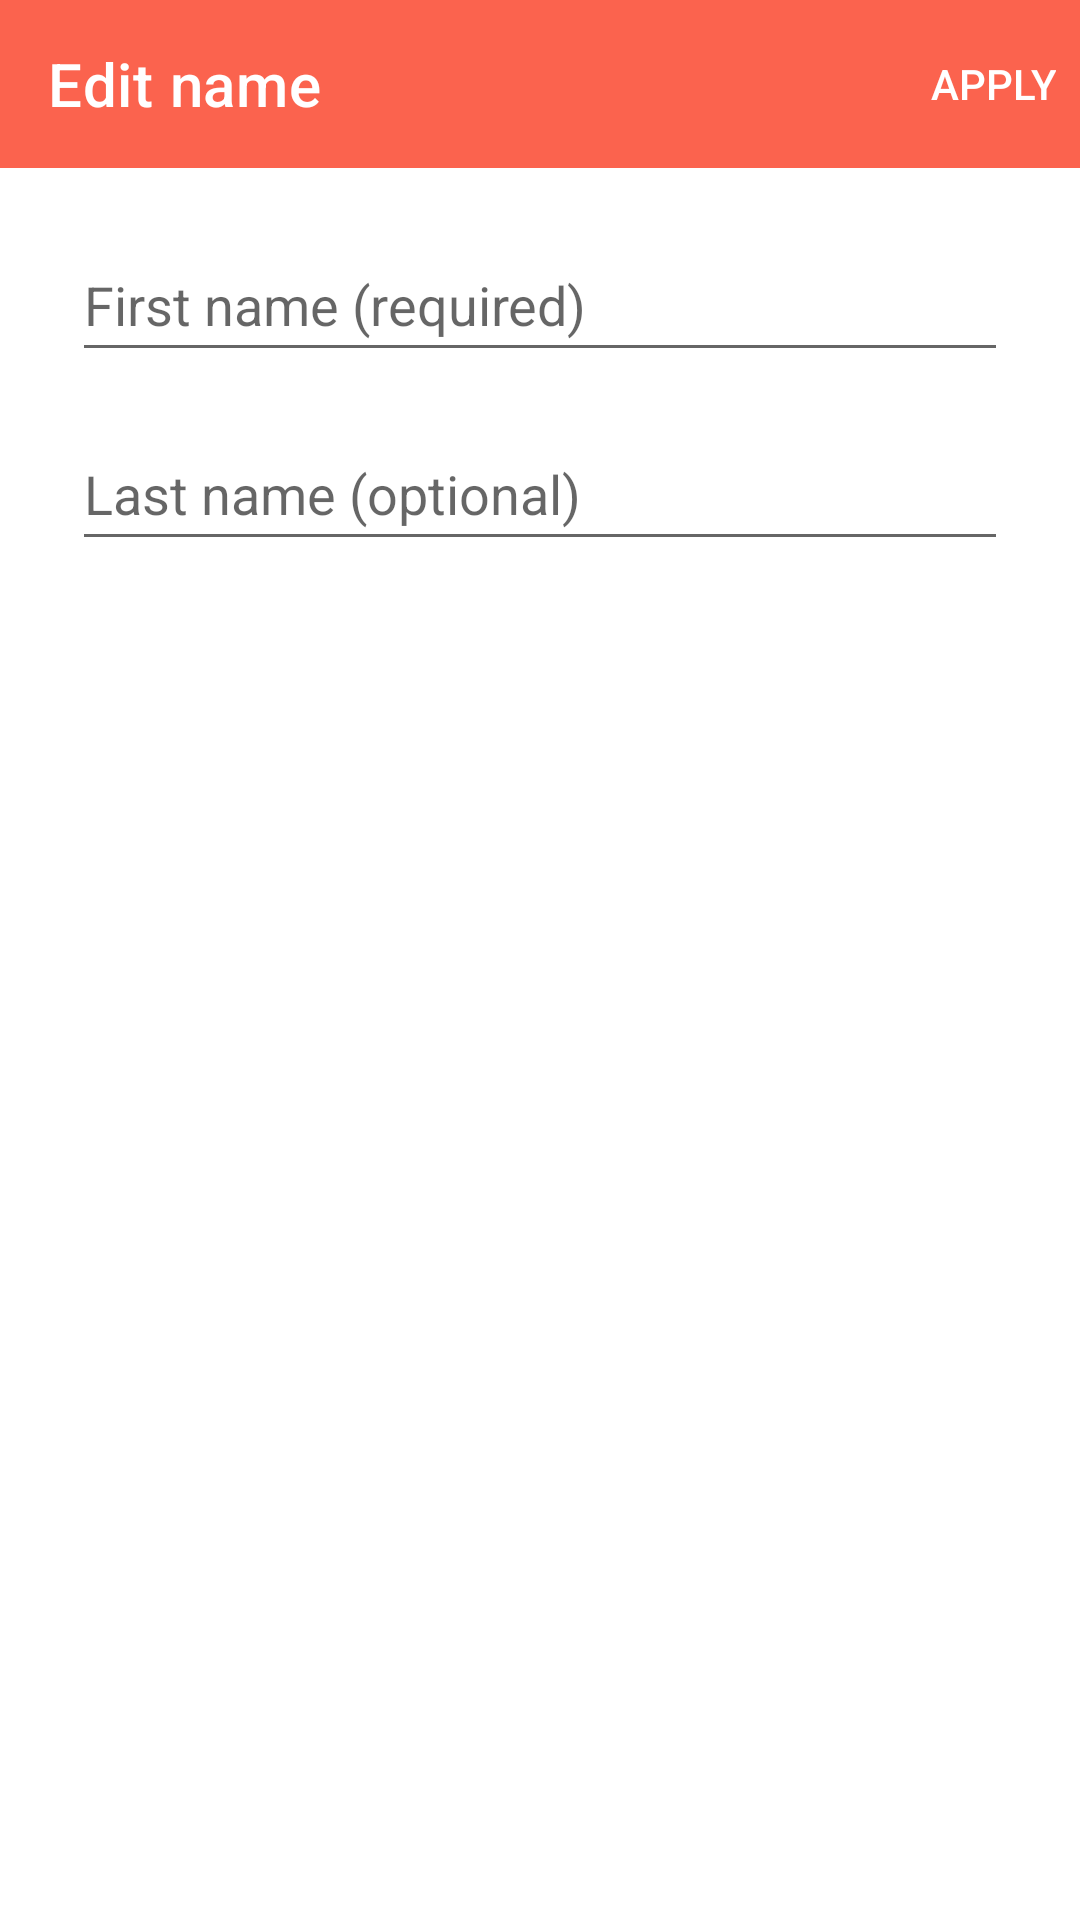

This screen was rendered from an Android layout file. Write that file and the resources it references.
<!-- AndroidManifest.xml: application theme Theme.LyChat -->
<!-- res/layout/activity_edit_name.xml -->
<?xml version="1.0" encoding="utf-8"?>
<layout xmlns:android="http://schemas.android.com/apk/res/android"
    xmlns:app="http://schemas.android.com/apk/res-auto"
    xmlns:tools="http://schemas.android.com/tools"
    tools:context=".presentation.EditNameActivity">

    <LinearLayout
        android:id="@+id/base"
        android:orientation="vertical"
        android:layout_width="match_parent"
        android:layout_height="match_parent">

        <androidx.coordinatorlayout.widget.CoordinatorLayout
            android:layout_width="match_parent"
            android:layout_height="wrap_content"
            android:fitsSystemWindows="true">

            <com.google.android.material.appbar.AppBarLayout
                style="@style/Widget.MaterialComponents.AppBarLayout.PrimarySurface"
                android:layout_width="match_parent"
                android:layout_height="wrap_content"
                android:fitsSystemWindows="true">

                <com.google.android.material.appbar.MaterialToolbar
                    android:id="@+id/toolbar"
                    style="@style/Widget.MaterialComponents.Toolbar.PrimarySurface"
                    android:layout_width="match_parent"
                    android:layout_height="?attr/actionBarSize"
                    android:background="?attr/colorPrimary"
                    app:menu="@menu/apply_changes_menu"
                    app:navigationIcon="@drawable/baseline_arrow_back_white_24"
                    app:title="Edit name" />

            </com.google.android.material.appbar.AppBarLayout>
        </androidx.coordinatorlayout.widget.CoordinatorLayout>

        <androidx.constraintlayout.widget.ConstraintLayout
            android:layout_width="match_parent"
            android:layout_height="match_parent">

            <EditText
                android:id="@+id/nameFirstEditText"
                android:layout_width="0dp"
                android:layout_height="wrap_content"
                android:layout_marginStart="24dp"
                android:layout_marginTop="20dp"
                android:layout_marginEnd="24dp"
                android:ems="10"
                android:hint="First name (required)"
                android:inputType="textPersonName"
                android:minHeight="48dp"
                app:layout_constraintEnd_toEndOf="parent"
                app:layout_constraintHorizontal_bias="0.0"
                app:layout_constraintStart_toStartOf="parent"
                app:layout_constraintTop_toTopOf="parent" />

            <EditText
                android:id="@+id/nameLastEditText"
                android:layout_width="0dp"
                android:layout_height="wrap_content"
                android:layout_marginStart="24dp"
                android:layout_marginTop="15dp"
                android:layout_marginEnd="24dp"
                android:ems="10"
                android:hint="Last name (optional)"
                android:inputType="textPersonName"
                android:minHeight="48dp"
                app:layout_constraintEnd_toEndOf="parent"
                app:layout_constraintHorizontal_bias="0.0"
                app:layout_constraintStart_toStartOf="parent"
                app:layout_constraintTop_toBottomOf="@+id/nameFirstEditText" />

        </androidx.constraintlayout.widget.ConstraintLayout>
    </LinearLayout>
</layout>
<!-- resources referenced by this layout -->
<resources>
  <style name="Theme.LyChat" parent="Theme.MaterialComponents.DayNight.DarkActionBar">
          
          <item name="colorPrimary">@color/purple_500</item>
          <item name="colorPrimaryVariant">@color/purple_700</item>
          <item name="colorOnPrimary">@color/white</item>
          
          <item name="colorSecondary">@color/teal_200</item>
          <item name="colorSecondaryVariant">@color/teal_700</item>
          <item name="colorOnSecondary">@color/black</item>
          
          <item name="android:statusBarColor">?attr/colorPrimaryVariant</item>
          
      </style>
  <color name="purple_500">#FB634E</color>
  <color name="purple_700">#9B2717</color>
  <color name="white">#FFFFFFFF</color>
  <color name="teal_200">#FF03DAC5</color>
  <color name="teal_700">#FF018786</color>
  <color name="black">#FF000000</color>
</resources>
